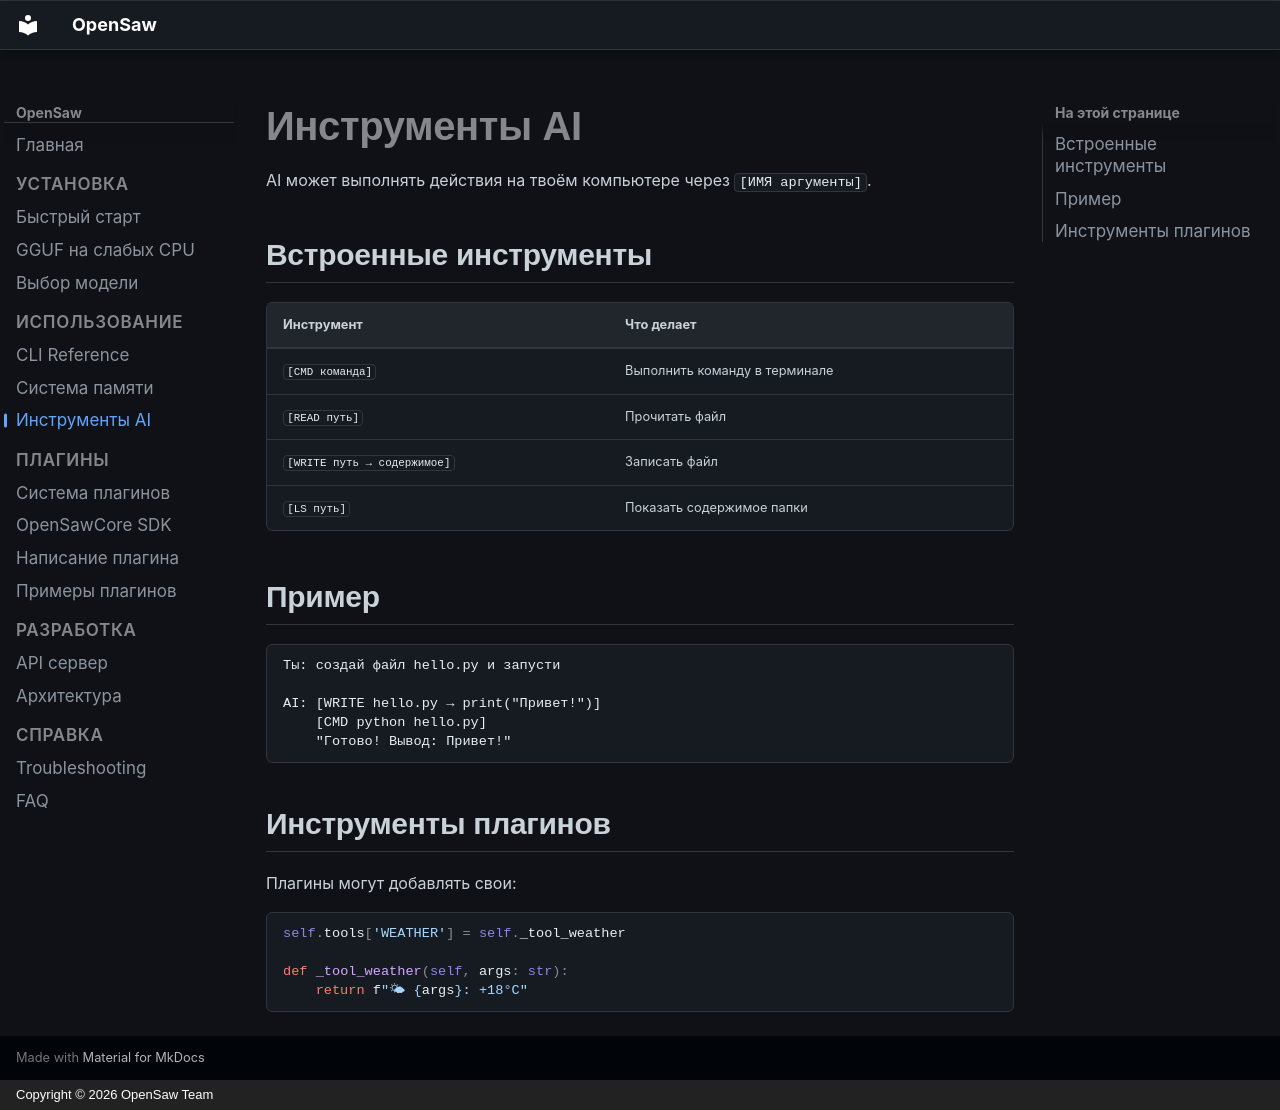

repository: bitplugg/opensaw · page: tools-reference/index.html · generator: mkdocs · copyright: Copyright © 2026 OpenSaw Team

# Инструменты AI

AI может выполнять действия на твоём компьютере через `[ИМЯ аргументы]`.

## Встроенные инструменты

| Инструмент | Что делает |
|-----------|-----------|
| `[CMD команда]` | Выполнить команду в терминале |
| `[READ путь]` | Прочитать файл |
| `[WRITE путь → содержимое]` | Записать файл |
| `[LS путь]` | Показать содержимое папки |

## Пример

```
Ты: создай файл hello.py и запусти

AI: [WRITE hello.py → print("Привет!")]
    [CMD python hello.py]
    "Готово! Вывод: Привет!"
```

## Инструменты плагинов

Плагины могут добавлять свои:

```python
self.tools['WEATHER'] = self._tool_weather

def _tool_weather(self, args: str):
    return f"🌤 {args}: +18°C"
```
